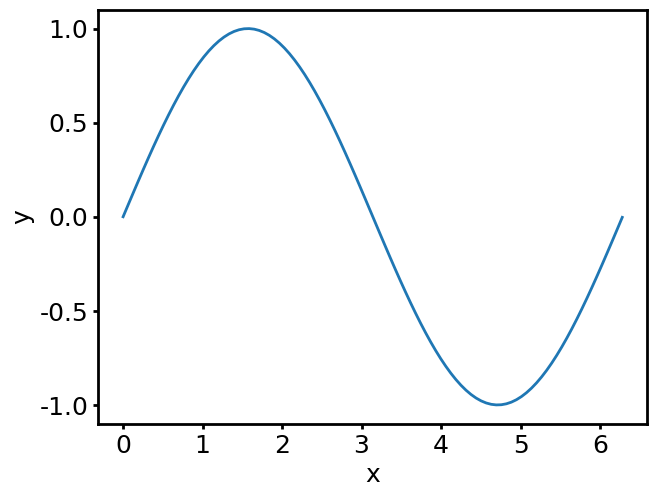

The script that saved this image:
import matplotlib.pyplot as plt
from numpy import *
from matplotlib import rcParams
# rcParams dict
rcParams['axes.labelsize'] = 18
rcParams['axes.linewidth'] = 2
rcParams['xtick.labelsize'] = 18
rcParams['ytick.labelsize'] = 18
rcParams['axes.labelweight'] = 'medium'
rcParams['xtick.major.width'] = 2
rcParams['ytick.major.width'] = 2
rcParams['xtick.minor.width'] = 1
rcParams['ytick.minor.width'] = 1
rcParams['legend.fontsize'] = 18
rcParams['font.family'] = 'serif'
rcParams['font.serif'] = ['Computer Modern Roman']
rcParams['font.weight'] = 'medium'
rcParams['lines.linewidth'] = 2
#rcParams['text.usetex'] = True

fig=plt.figure()
x = linspace(0.0,6.28,100)
y = sin(x)
plt.plot(x,y)
plt.xlabel("x")
plt.ylabel("y")
fig.tight_layout(pad=0.1)
fig.savefig("test.pdf")
